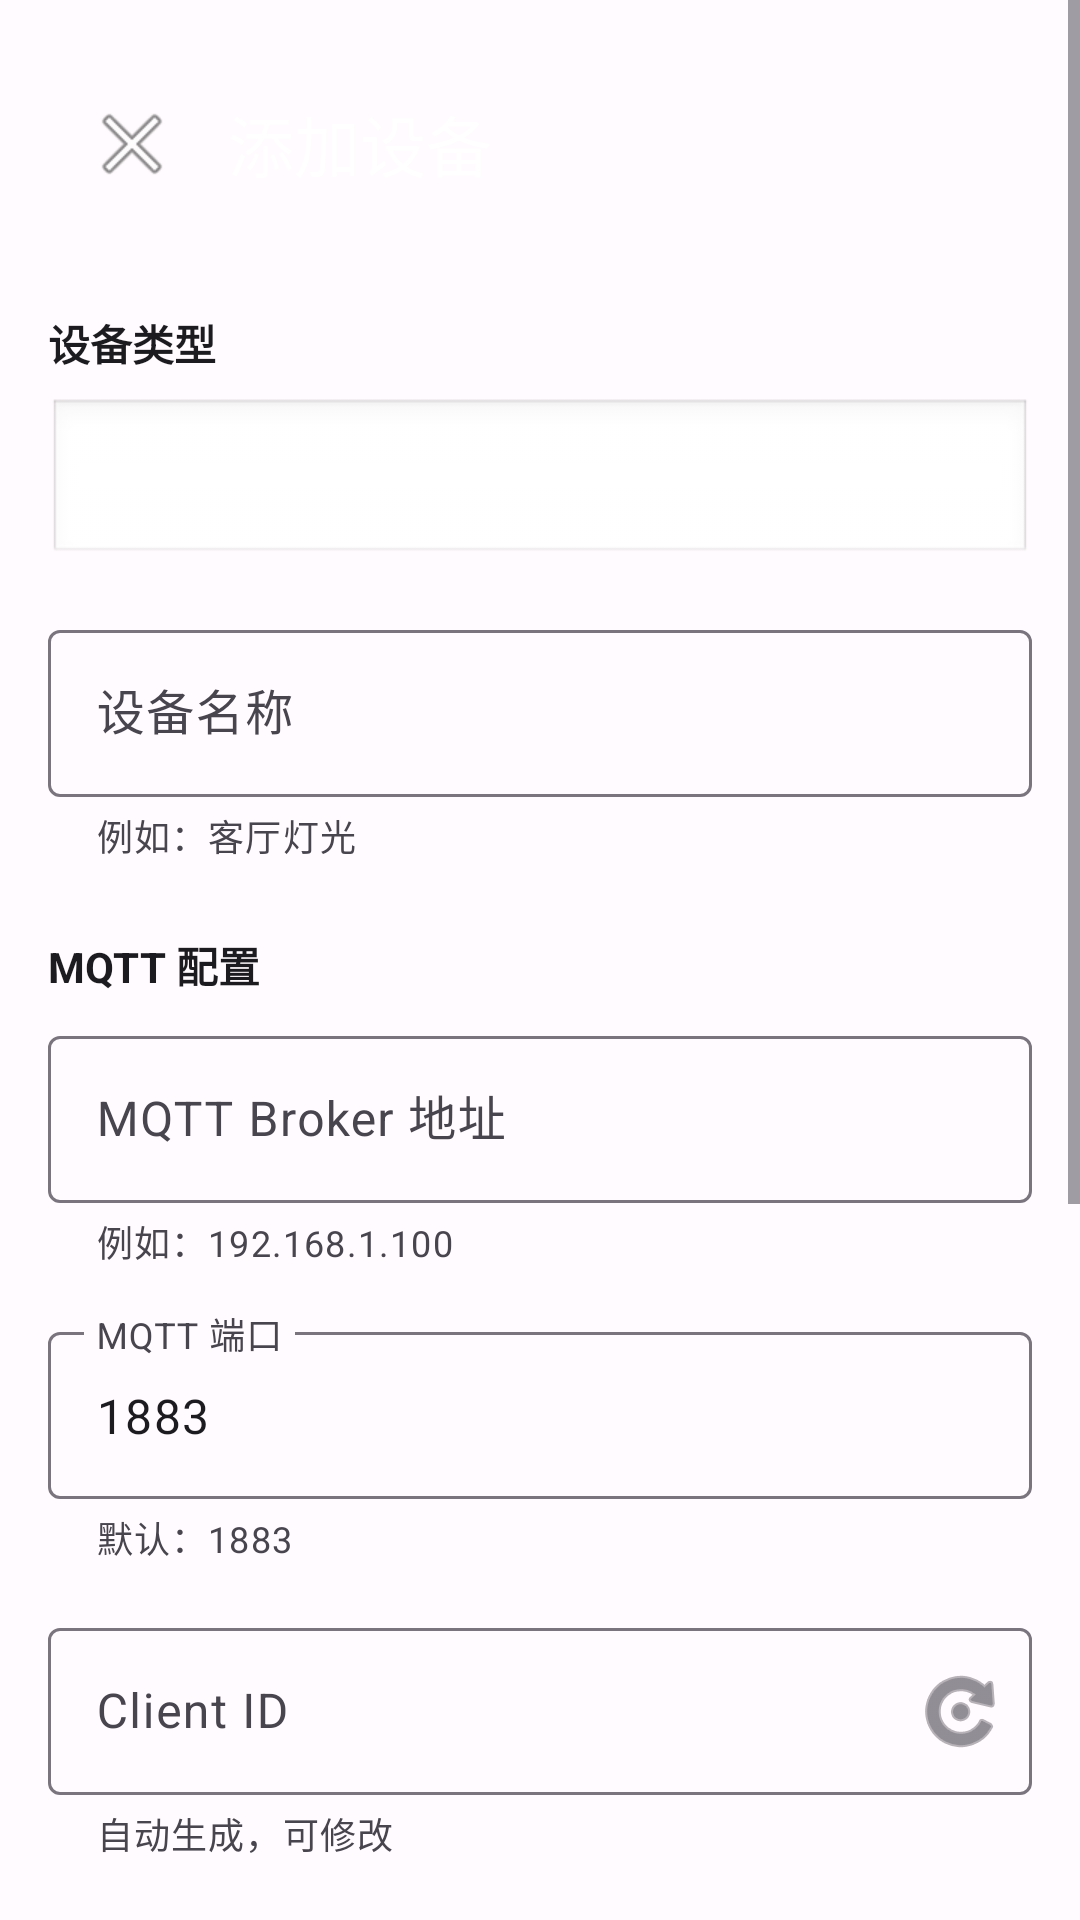

This screen was rendered from an Android layout file. Write that file and the resources it references.
<!-- AndroidManifest.xml: application theme Theme.MyApp -->
<!-- res/layout/activity_add_device.xml -->
<?xml version="1.0" encoding="utf-8"?>
<ScrollView xmlns:android="http://schemas.android.com/apk/res/android"
    xmlns:app="http://schemas.android.com/apk/res-auto"
    xmlns:tools="http://schemas.android.com/tools"
    android:layout_width="match_parent"
    android:layout_height="match_parent"
    android:fillViewport="true">

    <androidx.constraintlayout.widget.ConstraintLayout
        android:layout_width="match_parent"
        android:layout_height="wrap_content"
        android:padding="16dp">

        <com.google.android.material.appbar.MaterialToolbar
            android:id="@+id/toolbar"
            android:layout_width="0dp"
            android:layout_height="?attr/actionBarSize"
            app:layout_constraintEnd_toEndOf="parent"
            app:layout_constraintStart_toStartOf="parent"
            app:layout_constraintTop_toTopOf="parent"
            app:navigationIcon="@android:drawable/ic_menu_close_clear_cancel"
            app:title="添加设备"
            app:titleTextColor="?attr/colorOnPrimary" />

        <TextView
            android:id="@+id/tvDeviceTypeLabel"
            android:layout_width="wrap_content"
            android:layout_height="wrap_content"
            android:layout_marginTop="24dp"
            android:text="设备类型"
            android:textColor="?attr/colorOnSurface"
            android:textSize="14sp"
            android:textStyle="bold"
            app:layout_constraintStart_toStartOf="parent"
            app:layout_constraintTop_toBottomOf="@id/toolbar" />

        <Spinner
            android:id="@+id/spinnerDeviceType"
            android:layout_width="0dp"
            android:layout_height="56dp"
            android:layout_marginTop="8dp"
            android:background="@android:drawable/edit_text"
            android:padding="12dp"
            app:layout_constraintEnd_toEndOf="parent"
            app:layout_constraintStart_toStartOf="parent"
            app:layout_constraintTop_toBottomOf="@id/tvDeviceTypeLabel" />

        <com.google.android.material.textfield.TextInputLayout
            android:id="@+id/tilDeviceName"
            style="@style/Widget.Material3.TextInputLayout.OutlinedBox"
            android:layout_width="0dp"
            android:layout_height="wrap_content"
            android:layout_marginTop="16dp"
            android:hint="设备名称"
            app:helperText="例如：客厅灯光"
            app:helperTextEnabled="true"
            app:layout_constraintEnd_toEndOf="parent"
            app:layout_constraintStart_toStartOf="parent"
            app:layout_constraintTop_toBottomOf="@id/spinnerDeviceType">

            <com.google.android.material.textfield.TextInputEditText
                android:id="@+id/etDeviceName"
                android:layout_width="match_parent"
                android:layout_height="wrap_content"
                android:inputType="text"
                android:maxLength="50"
                android:singleLine="true" />

        </com.google.android.material.textfield.TextInputLayout>

        <TextView
            android:id="@+id/tvMqttConfig"
            android:layout_width="wrap_content"
            android:layout_height="wrap_content"
            android:layout_marginTop="24dp"
            android:text="MQTT 配置"
            android:textColor="?attr/colorOnSurface"
            android:textSize="14sp"
            android:textStyle="bold"
            app:layout_constraintStart_toStartOf="parent"
            app:layout_constraintTop_toBottomOf="@id/tilDeviceName" />

        <com.google.android.material.textfield.TextInputLayout
            android:id="@+id/tilMqttBroker"
            style="@style/Widget.Material3.TextInputLayout.OutlinedBox"
            android:layout_width="0dp"
            android:layout_height="wrap_content"
            android:layout_marginTop="8dp"
            android:hint="MQTT Broker 地址"
            app:helperText="例如：192.168.1.100"
            app:helperTextEnabled="true"
            app:layout_constraintEnd_toEndOf="parent"
            app:layout_constraintStart_toStartOf="parent"
            app:layout_constraintTop_toBottomOf="@id/tvMqttConfig">

            <com.google.android.material.textfield.TextInputEditText
                android:id="@+id/etMqttBroker"
                android:layout_width="match_parent"
                android:layout_height="wrap_content"
                android:inputType="text"
                android:singleLine="true" />

        </com.google.android.material.textfield.TextInputLayout>

        <com.google.android.material.textfield.TextInputLayout
            android:id="@+id/tilMqttPort"
            style="@style/Widget.Material3.TextInputLayout.OutlinedBox"
            android:layout_width="0dp"
            android:layout_height="wrap_content"
            android:layout_marginTop="16dp"
            android:hint="MQTT 端口"
            app:helperText="默认：1883"
            app:helperTextEnabled="true"
            app:layout_constraintEnd_toEndOf="parent"
            app:layout_constraintStart_toStartOf="parent"
            app:layout_constraintTop_toBottomOf="@id/tilMqttBroker">

            <com.google.android.material.textfield.TextInputEditText
                android:id="@+id/etMqttPort"
                android:layout_width="match_parent"
                android:layout_height="wrap_content"
                android:inputType="number"
                android:singleLine="true"
                android:text="1883" />

        </com.google.android.material.textfield.TextInputLayout>

        <com.google.android.material.textfield.TextInputLayout
            android:id="@+id/tilClientId"
            style="@style/Widget.Material3.TextInputLayout.OutlinedBox"
            android:layout_width="0dp"
            android:layout_height="wrap_content"
            android:layout_marginTop="16dp"
            android:hint="Client ID"
            app:endIconDrawable="@android:drawable/ic_menu_rotate"
            app:endIconMode="custom"
            app:helperText="自动生成，可修改"
            app:helperTextEnabled="true"
            app:layout_constraintEnd_toEndOf="parent"
            app:layout_constraintStart_toStartOf="parent"
            app:layout_constraintTop_toBottomOf="@id/tilMqttPort">

            <com.google.android.material.textfield.TextInputEditText
                android:id="@+id/etClientId"
                android:layout_width="match_parent"
                android:layout_height="wrap_content"
                android:inputType="text"
                android:singleLine="true" />

        </com.google.android.material.textfield.TextInputLayout>

        <com.google.android.material.textfield.TextInputLayout
            android:id="@+id/tilSubscribeTopic"
            style="@style/Widget.Material3.TextInputLayout.OutlinedBox"
            android:layout_width="0dp"
            android:layout_height="wrap_content"
            android:layout_marginTop="16dp"
            android:hint="订阅主题"
            app:helperText="例如：home/device/status"
            app:helperTextEnabled="true"
            app:layout_constraintEnd_toEndOf="parent"
            app:layout_constraintStart_toStartOf="parent"
            app:layout_constraintTop_toBottomOf="@id/tilClientId">

            <com.google.android.material.textfield.TextInputEditText
                android:id="@+id/etSubscribeTopic"
                android:layout_width="match_parent"
                android:layout_height="wrap_content"
                android:inputType="text"
                android:singleLine="true" />

        </com.google.android.material.textfield.TextInputLayout>

        <com.google.android.material.textfield.TextInputLayout
            android:id="@+id/tilPublishTopic"
            style="@style/Widget.Material3.TextInputLayout.OutlinedBox"
            android:layout_width="0dp"
            android:layout_height="wrap_content"
            android:layout_marginTop="16dp"
            android:hint="发布主题"
            app:helperText="例如：home/device/control"
            app:helperTextEnabled="true"
            app:layout_constraintEnd_toEndOf="parent"
            app:layout_constraintStart_toStartOf="parent"
            app:layout_constraintTop_toBottomOf="@id/tilSubscribeTopic">

            <com.google.android.material.textfield.TextInputEditText
                android:id="@+id/etPublishTopic"
                android:layout_width="match_parent"
                android:layout_height="wrap_content"
                android:inputType="text"
                android:singleLine="true" />

        </com.google.android.material.textfield.TextInputLayout>

        <com.google.android.material.button.MaterialButton
            android:id="@+id/btnTestConnection"
            style="@style/Widget.Material3.Button.OutlinedButton"
            android:layout_width="0dp"
            android:layout_height="56dp"
            android:layout_marginTop="24dp"
            android:text="连接测试"
            android:textSize="16sp"
            app:icon="@android:drawable/ic_menu_search"
            app:layout_constraintEnd_toEndOf="parent"
            app:layout_constraintStart_toStartOf="parent"
            app:layout_constraintTop_toBottomOf="@id/tilPublishTopic" />

        <com.google.android.material.button.MaterialButton
            android:id="@+id/btnSave"
            android:layout_width="0dp"
            android:layout_height="56dp"
            android:layout_marginTop="16dp"
            android:layout_marginBottom="16dp"
            android:enabled="false"
            android:text="保存设备"
            android:textSize="16sp"
            app:layout_constraintBottom_toBottomOf="parent"
            app:layout_constraintEnd_toEndOf="parent"
            app:layout_constraintStart_toStartOf="parent"
            app:layout_constraintTop_toBottomOf="@id/btnTestConnection" />

        <TextView
            android:layout_width="0dp"
            android:layout_height="wrap_content"
            android:layout_marginTop="8dp"
            android:text="提示：请先完成连接测试，测试通过后才能保存设备"
            android:textColor="?attr/colorOnSurfaceVariant"
            android:textSize="12sp"
            app:layout_constraintEnd_toEndOf="parent"
            app:layout_constraintStart_toStartOf="parent"
            app:layout_constraintTop_toBottomOf="@id/btnSave" />

    </androidx.constraintlayout.widget.ConstraintLayout>

</ScrollView>
<!-- resources referenced by this layout -->
<resources>
  <style name="Theme.MyApp" parent="Base.Theme.MyApp" />
  <style name="Base.Theme.MyApp" parent="Theme.Material3.DayNight.NoActionBar">
          
          <item name="colorPrimary">@color/md_theme_primary</item>
          <item name="colorOnPrimary">@color/md_theme_onPrimary</item>
          <item name="colorPrimaryContainer">@color/md_theme_primaryContainer</item>
          <item name="colorOnPrimaryContainer">@color/md_theme_onPrimaryContainer</item>
          <item name="colorSecondary">@color/md_theme_secondary</item>
          <item name="colorOnSecondary">@color/md_theme_onSecondary</item>
          <item name="colorSecondaryContainer">@color/md_theme_secondaryContainer</item>
          <item name="colorOnSecondaryContainer">@color/md_theme_onSecondaryContainer</item>
          <item name="colorTertiary">@color/md_theme_tertiary</item>
          <item name="colorOnTertiary">@color/md_theme_onTertiary</item>
          <item name="colorTertiaryContainer">@color/md_theme_tertiaryContainer</item>
          <item name="colorOnTertiaryContainer">@color/md_theme_onTertiaryContainer</item>
          <item name="colorError">@color/md_theme_error</item>
          <item name="colorOnError">@color/md_theme_onError</item>
          <item name="colorErrorContainer">@color/md_theme_errorContainer</item>
          <item name="colorOnErrorContainer">@color/md_theme_onErrorContainer</item>
          <item name="android:colorBackground">@color/md_theme_background</item>
          <item name="colorOnBackground">@color/md_theme_onBackground</item>
          <item name="colorSurface">@color/md_theme_surface</item>
          <item name="colorOnSurface">@color/md_theme_onSurface</item>
      </style>
  <color name="md_theme_primary">#6750A4</color>
  <color name="md_theme_onPrimary">#FFFFFF</color>
  <color name="md_theme_primaryContainer">#EADDFF</color>
  <color name="md_theme_onPrimaryContainer">#21005D</color>
  <color name="md_theme_secondary">#625B71</color>
  <color name="md_theme_onSecondary">#FFFFFF</color>
  <color name="md_theme_secondaryContainer">#E8DEF8</color>
  <color name="md_theme_onSecondaryContainer">#1D192B</color>
  <color name="md_theme_tertiary">#7D5260</color>
  <color name="md_theme_onTertiary">#FFFFFF</color>
  <color name="md_theme_tertiaryContainer">#FFD8E4</color>
  <color name="md_theme_onTertiaryContainer">#31111D</color>
  <color name="md_theme_error">#B3261E</color>
  <color name="md_theme_onError">#FFFFFF</color>
  <color name="md_theme_errorContainer">#F9DEDC</color>
  <color name="md_theme_onErrorContainer">#410E0B</color>
  <color name="md_theme_background">#FFFBFE</color>
  <color name="md_theme_onBackground">#1C1B1F</color>
  <color name="md_theme_surface">#FFFBFE</color>
  <color name="md_theme_onSurface">#1C1B1F</color>
</resources>
